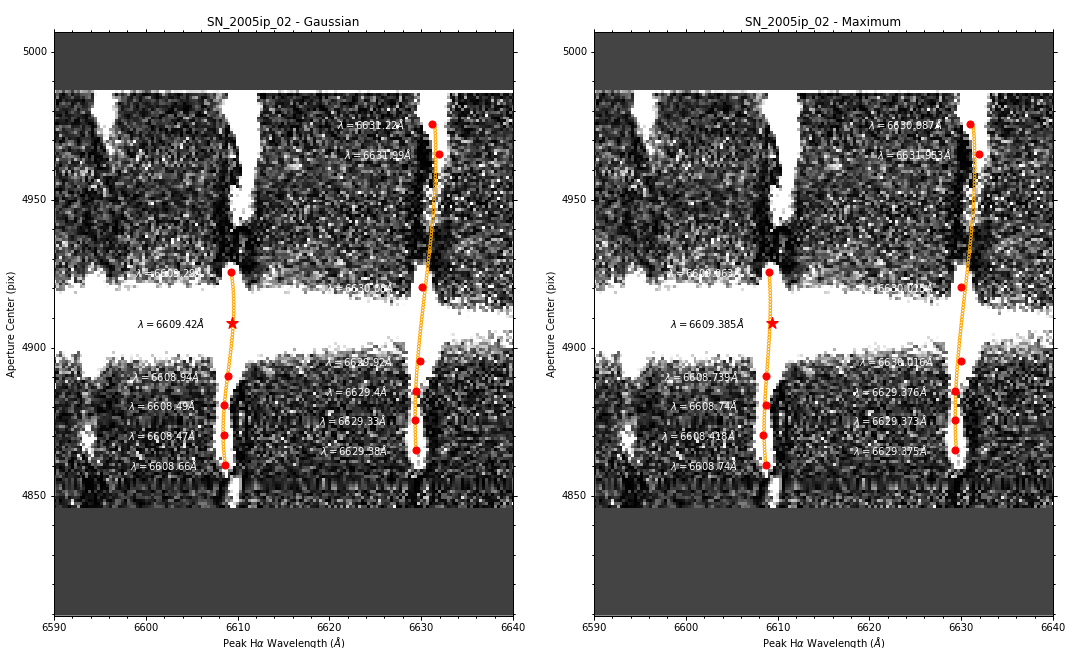

Values plotted in this chart, from the file beside it:
Aperture Center, Peak (Gaussian), Peak (Maximum)
485, 6629, 6629
495, 6629, 6629
505, 6629, 6629
515, 6630, 6630
540, 6630, 6630
585, 6632, 6632
595, 6631, 6631
